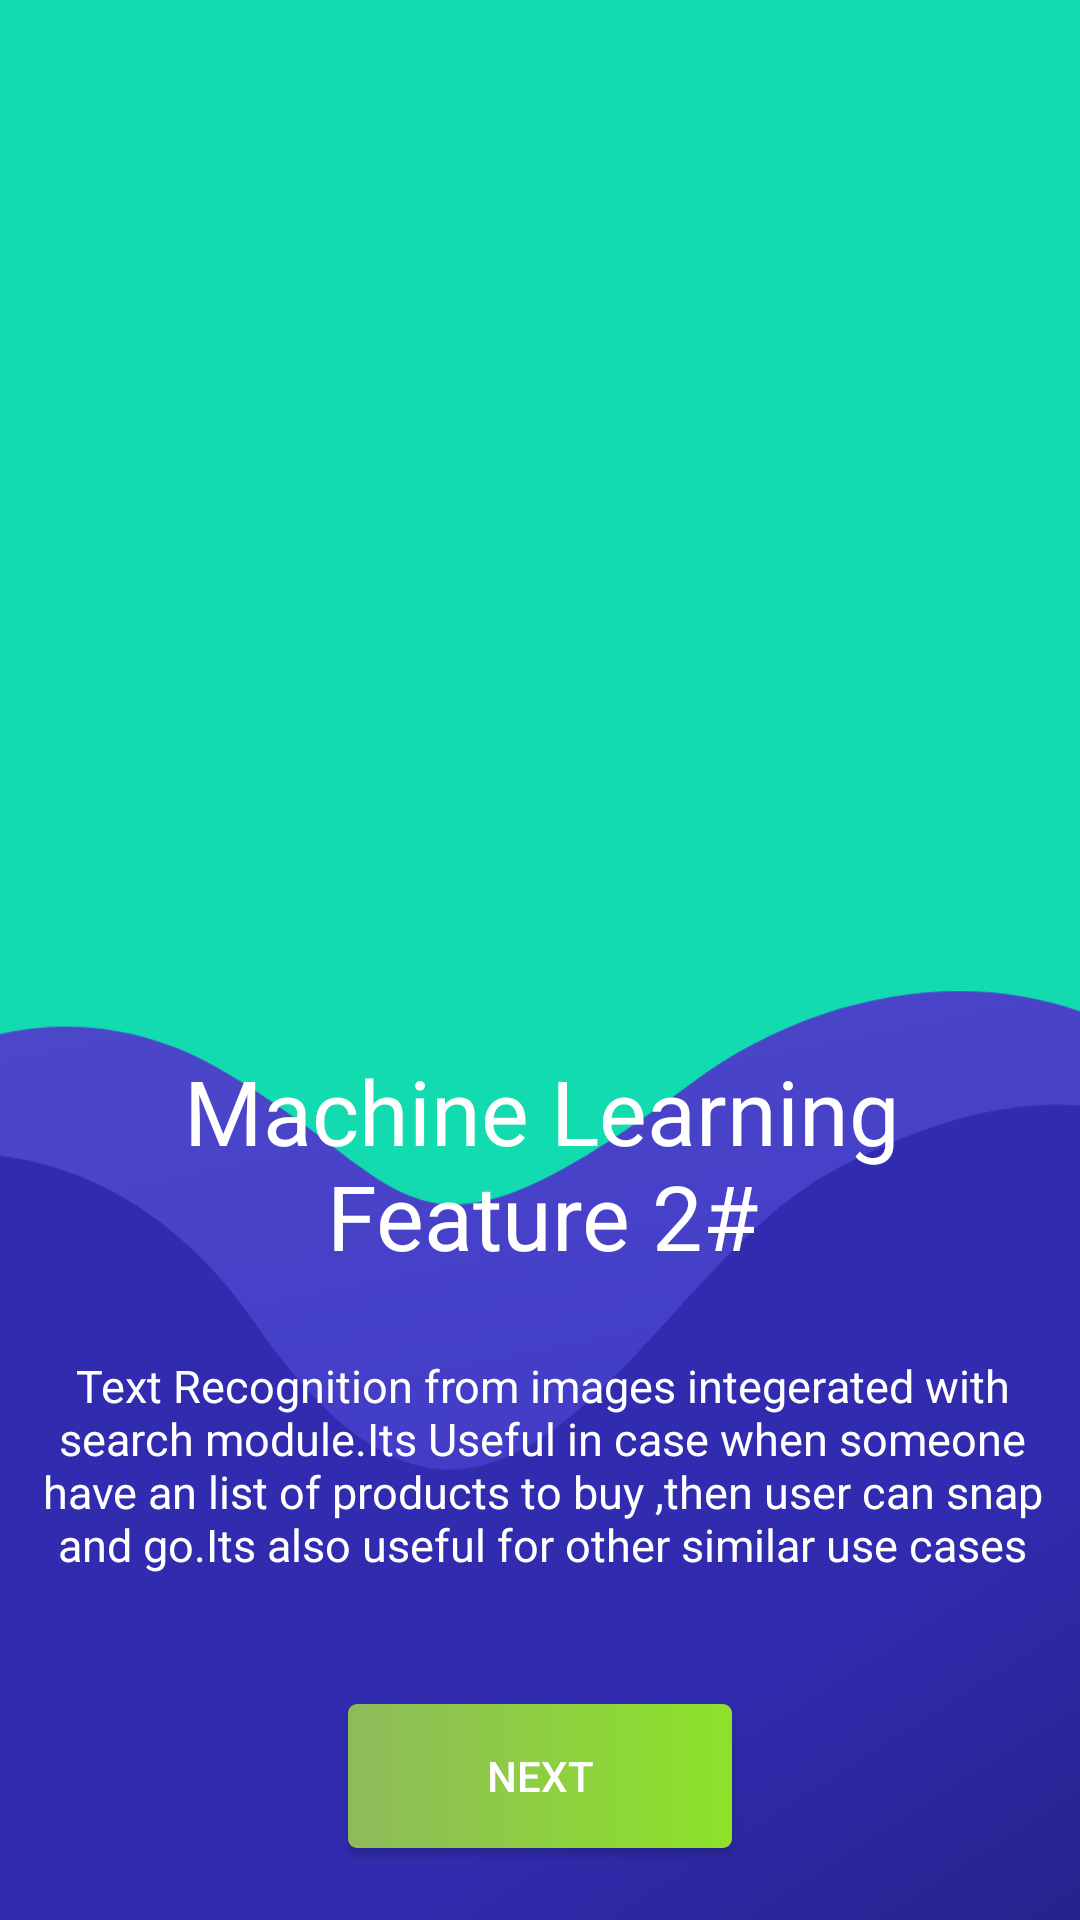

Produce the Android XML layout that renders to this screen, including the resource entries it uses.
<!-- AndroidManifest.xml: application theme AppThemeLight -->
<!-- res/layout/onboarding_3.xml -->
<?xml version="1.0" encoding="utf-8"?>
<androidx.constraintlayout.widget.ConstraintLayout xmlns:android="http://schemas.android.com/apk/res/android"
    xmlns:app="http://schemas.android.com/apk/res-auto"
    xmlns:tools="http://schemas.android.com/tools"
    android:layout_width="match_parent"
    android:layout_height="match_parent"
    android:background="#13dbb0"
    tools:context="io.shubh.e_comm_ver1.Splash.OnboadingActivity">

    <androidx.constraintlayout.widget.Guideline
        android:id="@+id/guideline3"
        android:layout_width="wrap_content"
        android:layout_height="wrap_content"
        android:orientation="vertical"
        app:layout_constraintGuide_percent="0.1" />

    <ImageView
        android:id="@+id/imageView4"
        android:layout_width="0dp"
        android:layout_height="wrap_content"
        android:contentDescription="TODO"
        android:scaleType="centerCrop"
        app:layout_constraintEnd_toEndOf="parent"
        app:layout_constraintHorizontal_bias="0.5"
        app:layout_constraintStart_toStartOf="parent"
        app:layout_constraintTop_toTopOf="@+id/guideline12"
        app:srcCompat="@drawable/onboarding_activity_ic_waves_3" />

    <ImageView
        android:id="@+id/imageView3"
        android:layout_width="0dp"
        android:layout_height="0dp"

        android:contentDescription="Picture of person giving test"
        app:layout_constraintBottom_toTopOf="@+id/guideline7"
        app:layout_constraintEnd_toEndOf="@+id/guideline5"
        app:layout_constraintEnd_toStartOf="@+id/guideline5"
        app:layout_constraintHorizontal_bias="1.0"
        app:layout_constraintStart_toStartOf="@+id/guideline3"
        app:layout_constraintTop_toTopOf="@+id/guideline12"
        app:layout_constraintVertical_bias="1.0"
      android:src="@drawable/text_recognition" />

    <androidx.constraintlayout.widget.Guideline
        android:id="@+id/guideline4"
        android:layout_width="wrap_content"
        android:layout_height="wrap_content"
        android:orientation="vertical"
        app:layout_constraintGuide_percent="0.50121653" />

    <androidx.constraintlayout.widget.Guideline
        android:id="@+id/guideline5"
        android:layout_width="wrap_content"
        android:layout_height="wrap_content"
        android:orientation="vertical"
        app:layout_constraintGuide_percent="0.9026764" />

    <androidx.constraintlayout.widget.Guideline
        android:id="@+id/guideline6"
        android:layout_width="wrap_content"
        android:layout_height="wrap_content"
        android:orientation="horizontal"
        app:layout_constraintGuide_percent="0.15" />

    <androidx.constraintlayout.widget.Guideline
        android:id="@+id/guideline7"
        android:layout_width="wrap_content"
        android:layout_height="wrap_content"
        android:orientation="horizontal"
        app:layout_constraintGuide_percent="0.50" />

    <androidx.constraintlayout.widget.Guideline
        android:id="@+id/guideline8"
        android:layout_width="wrap_content"
        android:layout_height="wrap_content"
        android:orientation="horizontal"
        app:layout_constraintGuide_percent="0.85" />

    <Button
        android:id="@+id/button2"
        android:layout_width="0dp"
        android:layout_height="wrap_content"
        android:layout_marginStart="8dp"
        android:layout_marginTop="8dp"
        android:layout_marginEnd="8dp"
        android:layout_marginBottom="8dp"
        android:background="@drawable/bg_gradient_gradient"

        android:onClick="nextPage"
        android:text="Next"
        android:textColor="@android:color/white"
        app:layout_constraintBottom_toBottomOf="parent"
        app:layout_constraintEnd_toStartOf="@+id/guideline14"
        app:layout_constraintStart_toStartOf="@+id/guideline13"
        app:layout_constraintTop_toTopOf="@+id/guideline8" />

    <TextView
        android:id="@+id/textView7"
        android:layout_width="wrap_content"
        android:layout_height="wrap_content"
        android:layout_marginStart="8dp"
        android:layout_marginTop="15dp"
        android:layout_marginEnd="8dp"
        android:text="Machine Learning Feature 2#"
        android:textColor="#FFFFFF"
        android:gravity="center_horizontal"
        android:textSize="30sp"
        android:padding="15dp"
        app:layout_constraintEnd_toStartOf="@+id/guideline5"
        app:layout_constraintStart_toStartOf="@+id/guideline3"
        app:layout_constraintTop_toTopOf="@+id/guideline7"
        tools:text="Machine Learning Feature 2#" />

    <TextView
        android:id="@+id/textView8"
        android:layout_width="wrap_content"
        android:layout_height="wrap_content"
        android:layout_marginStart="8dp"
        android:layout_marginEnd="8dp"
        android:layout_marginBottom="8dp"

        android:text="Text Recognition from images integerated with search module.Its Useful in case when someone have an list of products to buy ,then user can snap and go.Its also useful for other similar use cases"
        android:textAlignment="center"
        android:textColor="#FFFFFF"
        android:textSize="15sp"
        android:padding="10dp"
        app:layout_constraintBottom_toTopOf="@+id/guideline8"
        app:layout_constraintEnd_toStartOf="@+id/guideline5"
        app:layout_constraintStart_toStartOf="@+id/guideline3"
        app:layout_constraintTop_toBottomOf="@+id/textView7"
        tools:text="Text Recognition from images integerated with search module.Its Useful in case when someone have an list of products to buy ,then user can snap and go.Its also useful for other similar use cases" />

    <androidx.constraintlayout.widget.Guideline
        android:id="@+id/guideline12"
        android:layout_width="wrap_content"
        android:layout_height="wrap_content"
        android:orientation="horizontal"
        app:layout_constraintGuide_percent="0.05" />

    <androidx.constraintlayout.widget.Guideline
        android:id="@+id/guideline13"
        android:layout_width="wrap_content"
        android:layout_height="wrap_content"
        android:orientation="vertical"
        app:layout_constraintGuide_percent="0.3" />

    <androidx.constraintlayout.widget.Guideline
        android:id="@+id/guideline14"
        android:layout_width="wrap_content"
        android:layout_height="wrap_content"
        android:orientation="vertical"
        app:layout_constraintGuide_percent="0.7" />

</androidx.constraintlayout.widget.ConstraintLayout>
<!-- resources referenced by this layout -->
<resources>
  <!-- drawable bg_gradient_gradient (drawable) -->
  <?xml version="1.0" encoding="utf-8"?>
  <shape xmlns:android="http://schemas.android.com/apk/res/android"
      android:shape="rectangle">
     
      <gradient
          android:endColor="#8EBB5B"
          android:startColor="#8DE229"
          android:angle="180"/>
  
      <corners
          android:radius="3dp"/>
  </shape>
  <!-- drawable onboarding_activity_ic_waves_3: vector/xml drawable (drawable, 3659 chars, omitted) -->
  <style name="AppThemeLight" parent="Theme.AppCompat.Light.NoActionBar">
  
          
          <item name="colorPrimary">@color/colorPrimaryLight</item>
          <item name="colorSubPrimary">@color/colorSubPrimaryLight</item>
          <item name="colorForObjects">@color/colorGreyForObjectsLight</item>
          <item name="colorForObjectsSecondary">@color/colorGreySecondaryForObjectsLight</item>
          <item name="colorPrimaryText">@color/colorGreyForBlackTextLight</item>
          <item name="colorSecondaryText">@color/colorLightGrayForSubHeaderTvs</item>
          <item name="colorAccent">@color/colorAccent</item>
  
          <item name="colorPrimaryDark">@color/colorPrimaryLight</item>
          <item name="android:navigationBarColor">@color/colorPrimaryLight</item>
          <item name="android:navigationBarDividerColor" tools:targetApi="o_mr1">@color/colorGreySecondaryForObjectsLight</item>
          <item name="android:windowLightNavigationBar" tools:targetApi="o_mr1">true</item>
          <item name="android:windowLightStatusBar" tools:targetApi="o_mr1">true</item>
  
  
          
          <item name="android:windowDisablePreview">true</item>
          
      </style>
  <color name="colorPrimaryLight">#ffffff</color>
  <color name="colorSubPrimaryLight">#F6FAF2</color>
  <color name="colorGreyForObjectsLight">#9E9E9E</color>
  <color name="colorGreySecondaryForObjectsLight">#E0E0E0</color>
  <color name="colorGreyForBlackTextLight">#212121</color>
  <color name="colorLightGrayForSubHeaderTvs">#A6222222</color>
  <color name="colorAccent">#8BC34A</color>
</resources>
